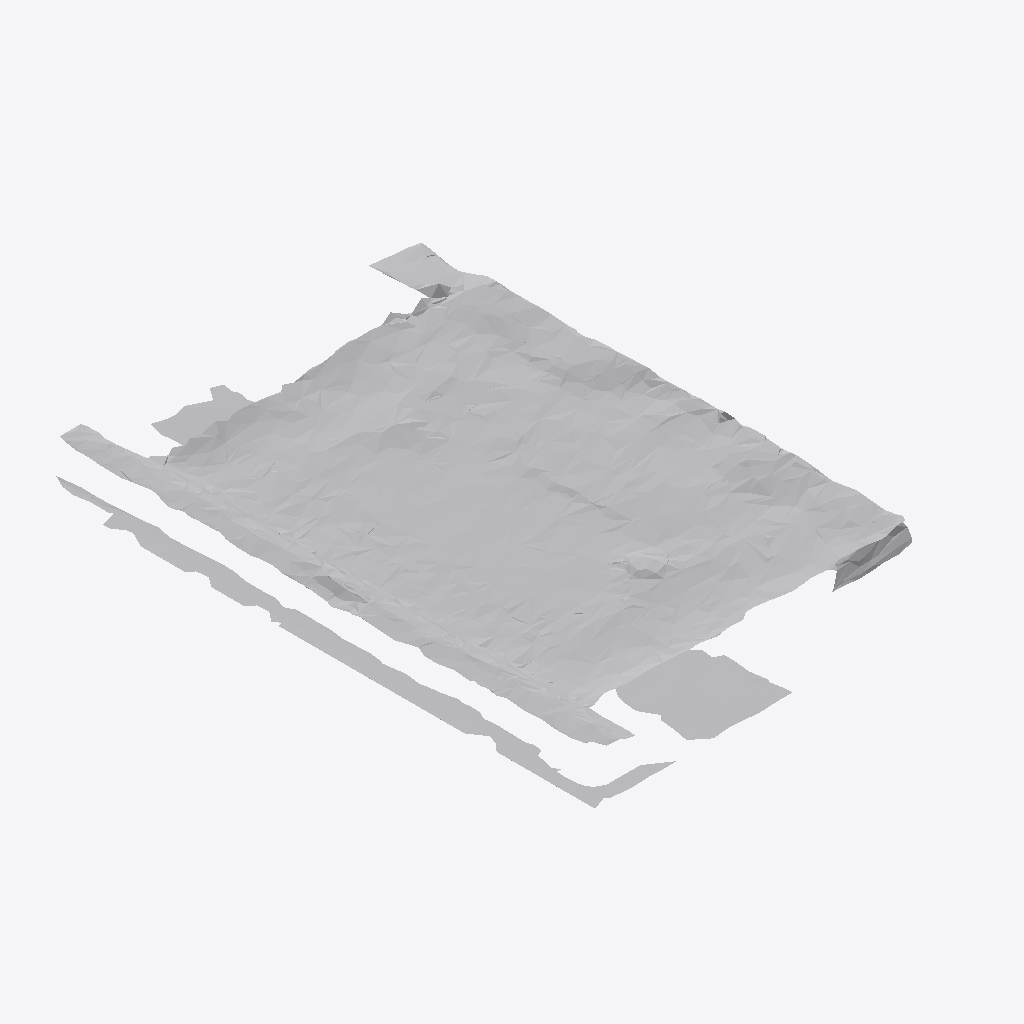
Isometric view of an IFC building model (IFC-SPF (STEP), schema IFC4, length unit metre), seen from the south-west, elements coloured by IFC class: 1 other element (light grey).
Extent 0.7 m × 1.0 m × 0.1 m (x, y, z). Storeys (1): Ground Floor at 0.00 m. Elements (1): 1 IfcFurniture.

HEADER;
FILE_DESCRIPTION(('ViewDefinition [CoordinationView]'),'2;1');
FILE_NAME('','2026-07-12T07:57:12',(''),(''),'IfcOpenShell 0.8.0','IfcOpenShell 0.8.0','');
FILE_SCHEMA(('IFC4'));
ENDSEC;
DATA;
#17=IFCPROJECT('3SL4f4rdn2RgVXjPl37$xi',#5,'Office Project',$,$,$,$,(#15),#10);
#20=IFCSITE('0IkTXg51z5jRg6nEjvrGRo',#5,'Site',$,$,#19,$,$,.ELEMENT.,$,$,$,$,$);
#22=IFCBUILDING('230wncaCLCiBX2D9cfgxsA',#5,'Building',$,$,#21,$,$,.ELEMENT.,$,$,$);
#24=IFCBUILDINGSTOREY('0R76M3Xjf15hgdiaTXdceu',#5,'Ground Floor',$,$,#23,$,$,.ELEMENT.,0.0);
#35=IFCFURNITURE('1PKobVlYD94PtiZi6Mf45V',#5,'list06_picture_frame',$,$,#34,#31,$,$);
ENDSEC;
